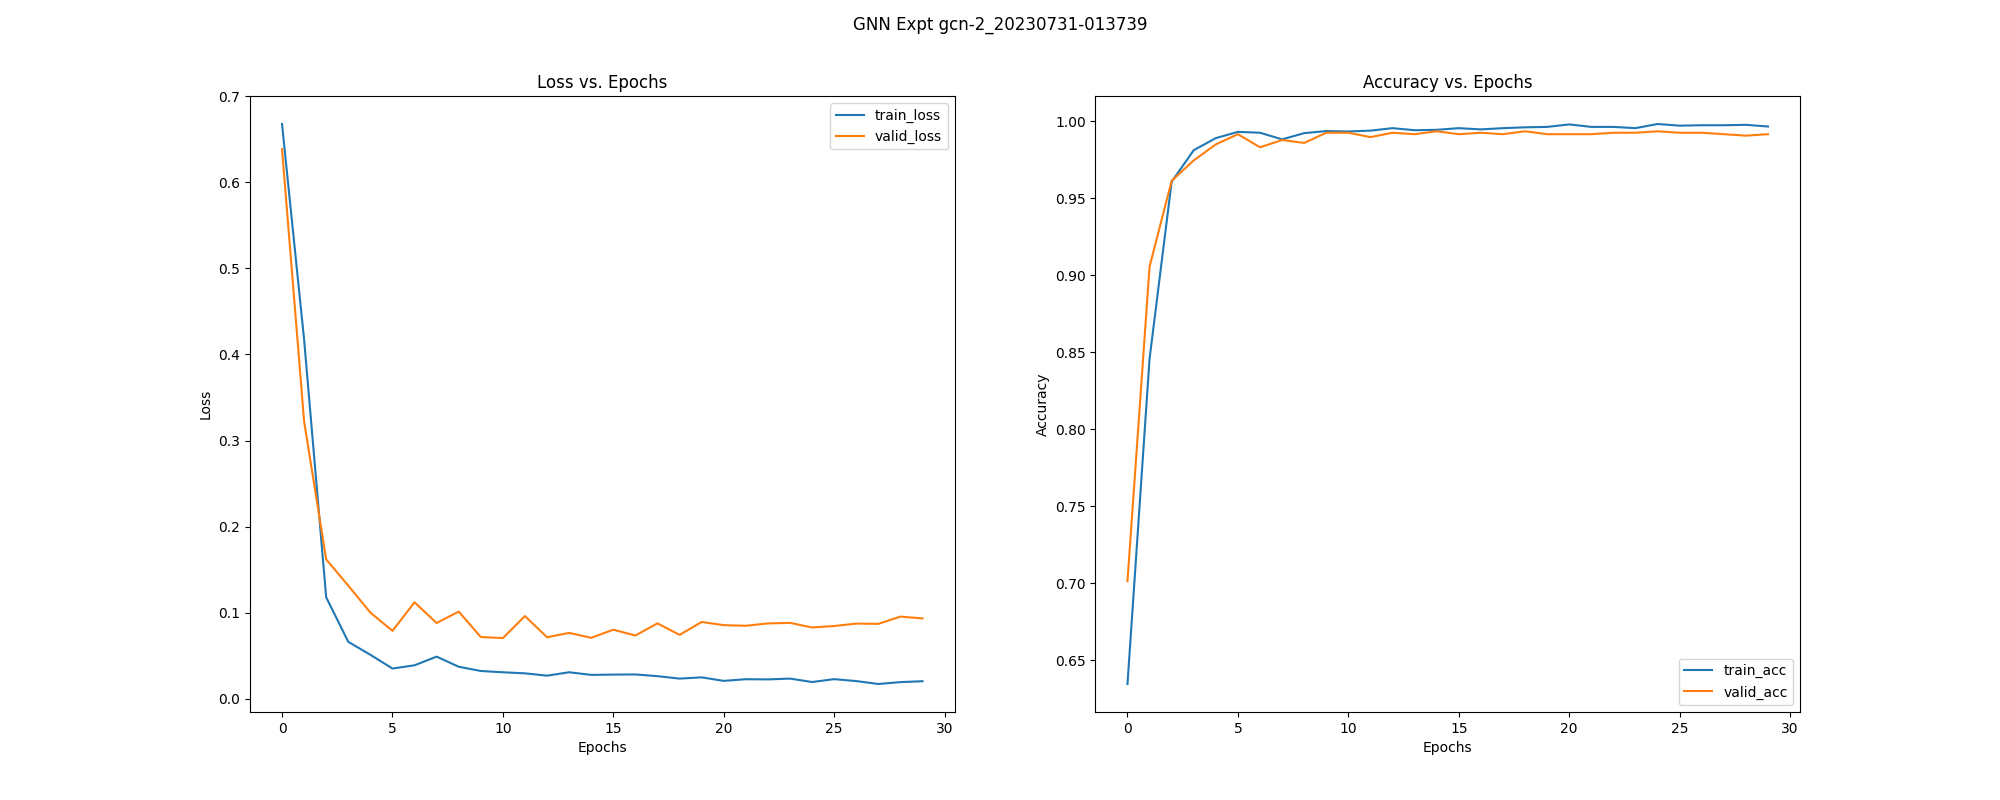

Values plotted in this chart, from the file beside it:
, epoch, train_loss, train_acc, train_pre, train_rec, train_f1, train_auc, train_mcc, train_pr_auc, valid_loss, valid_acc, valid_pre, valid_rec, valid_f1, valid_auc, valid_mcc, valid_pr_auc, test_acc, test_pre, test_rec, test_f1, test_auc, test_mcc
0, 0.0, 0.6675, 0.6346, 0.6337, 1.0, 0.7758, 0.7294, 0.06466, 0.8339, 0.6383, 0.7013, 0.6792, 1.0, 0.8089, 0.9029, 0.357, 0.9328, 0.6991, 0.6774, 1.0, 0.8076, 0.9557, 0.3518
1, 1.0, 0.4171, 0.8457, 0.8336, 0.9445, 0.8856, 0.9191, 0.6637, 0.949, 0.3222, 0.9055, 0.87, 1.0, 0.9305, 0.9807, 0.8039, 0.9795, 0.886, 0.8471, 1.0, 0.9172, 0.9746, 0.7647
2, 2.0, 0.118, 0.9606, 0.9633, 0.9748, 0.969, 0.99, 0.9151, 0.9903, 0.162, 0.9612, 0.9435, 0.9985, 0.9702, 0.9953, 0.9179, 0.9889, 0.9439, 0.9185, 1.0, 0.9575, 0.9815, 0.8824
3, 3.0, 0.06633, 0.9811, 0.9847, 0.9855, 0.9851, 0.9959, 0.9594, 0.9934, 0.1316, 0.9745, 0.9612, 1.0, 0.9802, 0.9961, 0.9458, 0.9894, 0.9514, 0.9286, 1.0, 0.963, 0.9881, 0.8978
4, 4.0, 0.05129, 0.9889, 0.9898, 0.9927, 0.9913, 0.9959, 0.9762, 0.9917, 0.1003, 0.9849, 0.9766, 1.0, 0.9882, 0.9966, 0.9677, 0.9897, 0.957, 0.9363, 1.0, 0.9671, 0.9904, 0.9094
5, 5.0, 0.03535, 0.993, 0.9928, 0.9962, 0.9945, 0.9978, 0.9849, 0.9939, 0.07911, 0.9915, 0.9867, 1.0, 0.9933, 0.9971, 0.9818, 0.9899, 0.9626, 0.9466, 0.997, 0.9712, 0.992, 0.9206
6, 6.0, 0.03911, 0.9924, 0.9932, 0.9949, 0.994, 0.9973, 0.9838, 0.9932, 0.1122, 0.983, 0.9738, 1.0, 0.9867, 0.9967, 0.9637, 0.9897, 0.9458, 0.921, 1.0, 0.9589, 0.9913, 0.8862
7, 7.0, 0.04912, 0.9881, 0.9881, 0.9932, 0.9906, 0.9967, 0.9745, 0.9934, 0.08816, 0.9877, 0.9809, 1.0, 0.9904, 0.9968, 0.9737, 0.9898, 0.9533, 0.9311, 1.0, 0.9643, 0.9923, 0.9016
8, 8.0, 0.03742, 0.9922, 0.9928, 0.9949, 0.9938, 0.9976, 0.9832, 0.9938, 0.1014, 0.9858, 0.9781, 1.0, 0.9889, 0.9968, 0.9697, 0.9895, 0.9533, 0.9311, 1.0, 0.9643, 0.9924, 0.9016
9, 9.0, 0.03248, 0.9935, 0.9932, 0.9966, 0.9949, 0.9978, 0.9861, 0.9937, 0.07191, 0.9924, 0.9882, 1.0, 0.9941, 0.9972, 0.9838, 0.9898, 0.9607, 0.944, 0.997, 0.9698, 0.9944, 0.9167
10, 10.0, 0.03096, 0.9933, 0.9932, 0.9962, 0.9947, 0.9979, 0.9855, 0.9939, 0.07068, 0.9924, 0.9896, 0.9985, 0.994, 0.9973, 0.9838, 0.9901, 0.9664, 0.952, 0.997, 0.974, 0.9947, 0.9284
11, 11.0, 0.02976, 0.9938, 0.9945, 0.9957, 0.9951, 0.9978, 0.9867, 0.9941, 0.09621, 0.9896, 0.9838, 1.0, 0.9918, 0.9971, 0.9778, 0.9894, 0.957, 0.9363, 1.0, 0.9671, 0.9943, 0.9094
12, 12.0, 0.02705, 0.9954, 0.9957, 0.997, 0.9964, 0.9983, 0.9901, 0.9937, 0.07166, 0.9924, 0.9896, 0.9985, 0.994, 0.9973, 0.9838, 0.9901, 0.9645, 0.9493, 0.997, 0.9726, 0.9954, 0.9245
13, 13.0, 0.03101, 0.9941, 0.994, 0.9966, 0.9953, 0.9977, 0.9872, 0.9943, 0.07669, 0.9915, 0.9882, 0.9985, 0.9933, 0.9973, 0.9817, 0.99, 0.9626, 0.9466, 0.997, 0.9712, 0.9955, 0.9206
14, 14.0, 0.02796, 0.9943, 0.9949, 0.9962, 0.9955, 0.9982, 0.9878, 0.9948, 0.071, 0.9934, 0.9911, 0.9985, 0.9948, 0.9973, 0.9858, 0.99, 0.972, 0.9601, 0.997, 0.9782, 0.9958, 0.9402
15, 15.0, 0.0283, 0.9954, 0.9962, 0.9966, 0.9964, 0.9983, 0.9901, 0.9943, 0.08041, 0.9915, 0.9882, 0.9985, 0.9933, 0.9972, 0.9817, 0.9894, 0.9589, 0.9413, 0.997, 0.9684, 0.9951, 0.9128
16, 16.0, 0.02846, 0.9946, 0.9945, 0.997, 0.9957, 0.9982, 0.9884, 0.9955, 0.07368, 0.9924, 0.9896, 0.9985, 0.994, 0.9974, 0.9838, 0.9901, 0.9682, 0.9547, 0.997, 0.9754, 0.9958, 0.9324
17, 17.0, 0.02647, 0.9954, 0.9957, 0.997, 0.9964, 0.9983, 0.9901, 0.9946, 0.08777, 0.9915, 0.9882, 0.9985, 0.9933, 0.9972, 0.9817, 0.9916, 0.9607, 0.944, 0.997, 0.9698, 0.9956, 0.9167
18, 18.0, 0.02363, 0.996, 0.9966, 0.997, 0.9968, 0.9984, 0.9913, 0.9957, 0.07442, 0.9934, 0.9911, 0.9985, 0.9948, 0.9973, 0.9858, 0.99, 0.9664, 0.952, 0.997, 0.974, 0.9955, 0.9284
19, 19.0, 0.02509, 0.9962, 0.9966, 0.9974, 0.997, 0.9982, 0.9919, 0.995, 0.08939, 0.9915, 0.9882, 0.9985, 0.9933, 0.9972, 0.9817, 0.9916, 0.9607, 0.944, 0.997, 0.9698, 0.9953, 0.9167
20, 20.0, 0.021, 0.9978, 0.9979, 0.9987, 0.9983, 0.9984, 0.9954, 0.995, 0.08569, 0.9915, 0.9882, 0.9985, 0.9933, 0.9972, 0.9817, 0.9907, 0.9607, 0.944, 0.997, 0.9698, 0.9953, 0.9167
21, 21.0, 0.02294, 0.9962, 0.997, 0.997, 0.997, 0.9984, 0.9919, 0.9951, 0.085, 0.9915, 0.9882, 0.9985, 0.9933, 0.9972, 0.9817, 0.9894, 0.9589, 0.9413, 0.997, 0.9684, 0.9958, 0.9128
22, 22.0, 0.02272, 0.9962, 0.9962, 0.9979, 0.997, 0.9983, 0.9919, 0.9957, 0.08772, 0.9924, 0.9896, 0.9985, 0.994, 0.9973, 0.9838, 0.9917, 0.9682, 0.9547, 0.997, 0.9754, 0.9961, 0.9324
23, 23.0, 0.02366, 0.9954, 0.9966, 0.9962, 0.9964, 0.9982, 0.9901, 0.9964, 0.08834, 0.9924, 0.9896, 0.9985, 0.994, 0.9973, 0.9838, 0.9917, 0.9626, 0.9466, 0.997, 0.9712, 0.996, 0.9206
24, 24.0, 0.01966, 0.9981, 0.9983, 0.9987, 0.9985, 0.9984, 0.9959, 0.9963, 0.08301, 0.9934, 0.9911, 0.9985, 0.9948, 0.9973, 0.9858, 0.9917, 0.9645, 0.9518, 0.9941, 0.9725, 0.996, 0.9242
25, 25.0, 0.02301, 0.997, 0.9974, 0.9979, 0.9977, 0.9983, 0.9936, 0.996, 0.0847, 0.9924, 0.9896, 0.9985, 0.994, 0.9973, 0.9838, 0.9917, 0.9664, 0.9545, 0.9941, 0.9739, 0.9959, 0.9281
26, 26.0, 0.02075, 0.9973, 0.9979, 0.9979, 0.9979, 0.9983, 0.9942, 0.9962, 0.08748, 0.9924, 0.9896, 0.9985, 0.994, 0.9973, 0.9838, 0.992, 0.9682, 0.9573, 0.9941, 0.9753, 0.9957, 0.9321
27, 27.0, 0.01737, 0.9973, 0.9979, 0.9979, 0.9979, 0.9984, 0.9942, 0.9964, 0.08721, 0.9915, 0.9882, 0.9985, 0.9933, 0.9973, 0.9817, 0.9917, 0.9645, 0.9493, 0.997, 0.9726, 0.9954, 0.9245
28, 28.0, 0.01956, 0.9976, 0.9979, 0.9983, 0.9981, 0.9984, 0.9948, 0.9966, 0.0956, 0.9905, 0.9867, 0.9985, 0.9926, 0.9969, 0.9797, 0.9917, 0.9589, 0.9413, 0.997, 0.9684, 0.9948, 0.9128
29, 29.0, 0.02062, 0.9965, 0.9966, 0.9979, 0.9972, 0.9987, 0.9925, 0.9974, 0.09352, 0.9915, 0.9882, 0.9985, 0.9933, 0.9973, 0.9817, 0.992, 0.9664, 0.952, 0.997, 0.974, 0.9954, 0.9284
